Run: headless pygame with SDL's dummy video driver; simulated clock (each Clock.tick advances the game by its frame time, no real sleeping); random seed 0; keys injected as events and as key.get_pressed() state; no mouse input.
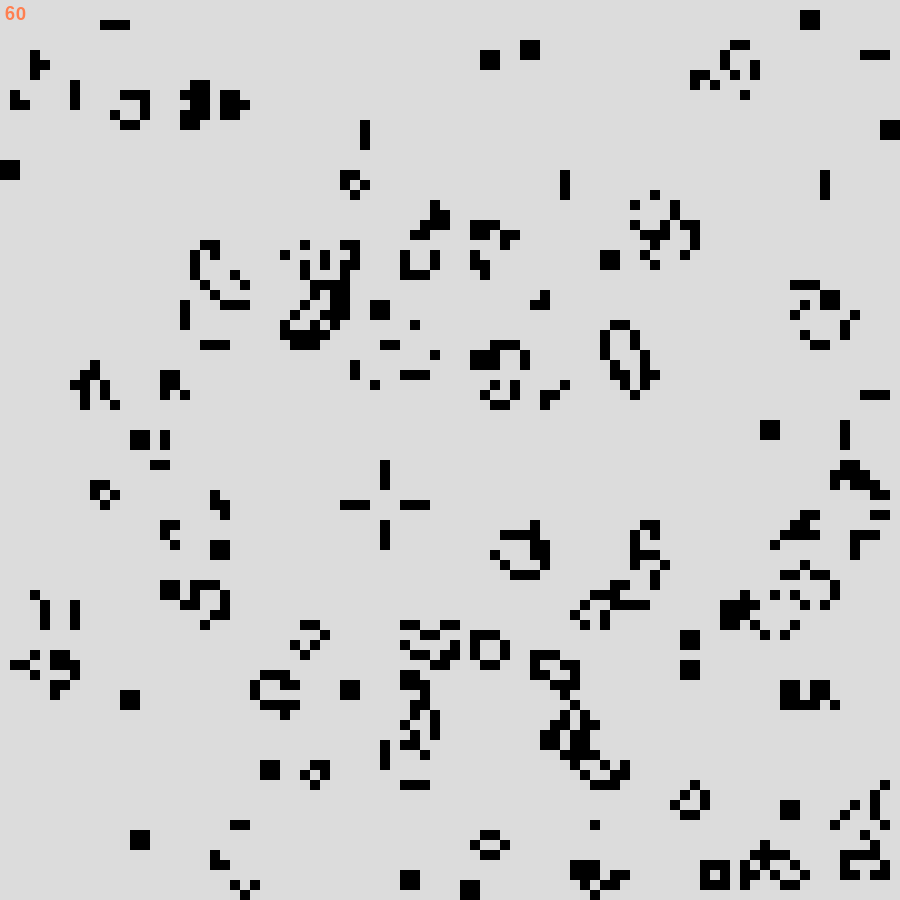
Frame 1 of 4 · flips 1–60 · no input
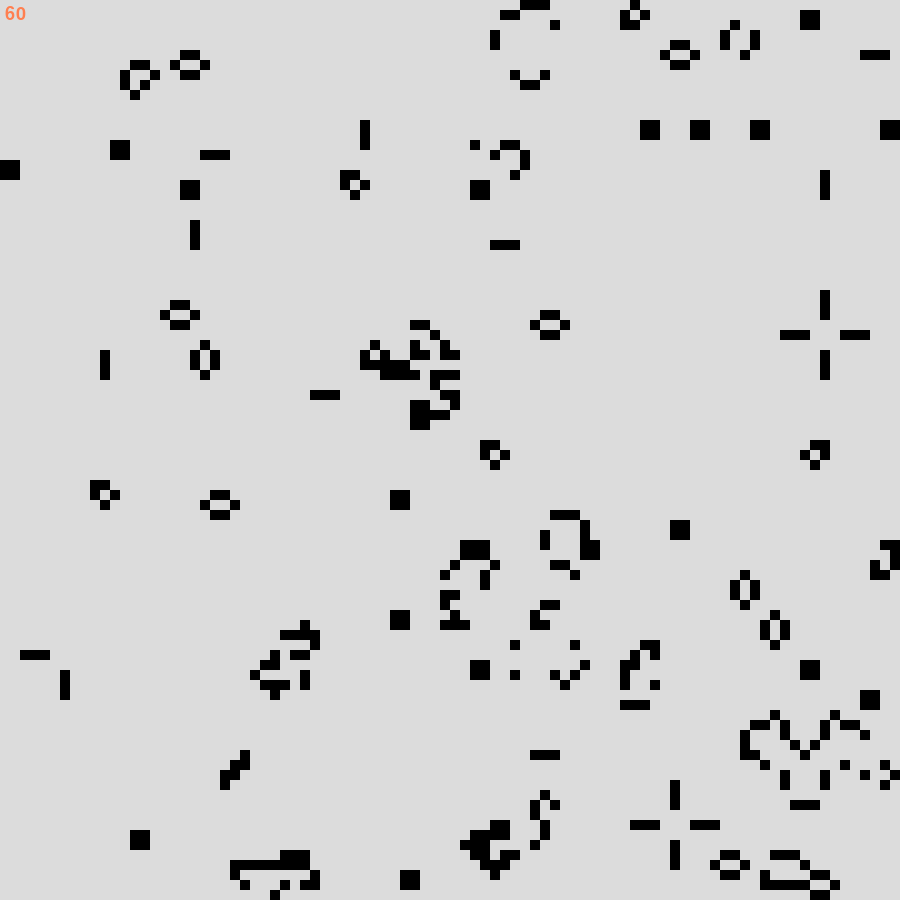
Frame 2 of 4 · flips 61–180 · tapped SPACE, RETURN · held RIGHT (→), D
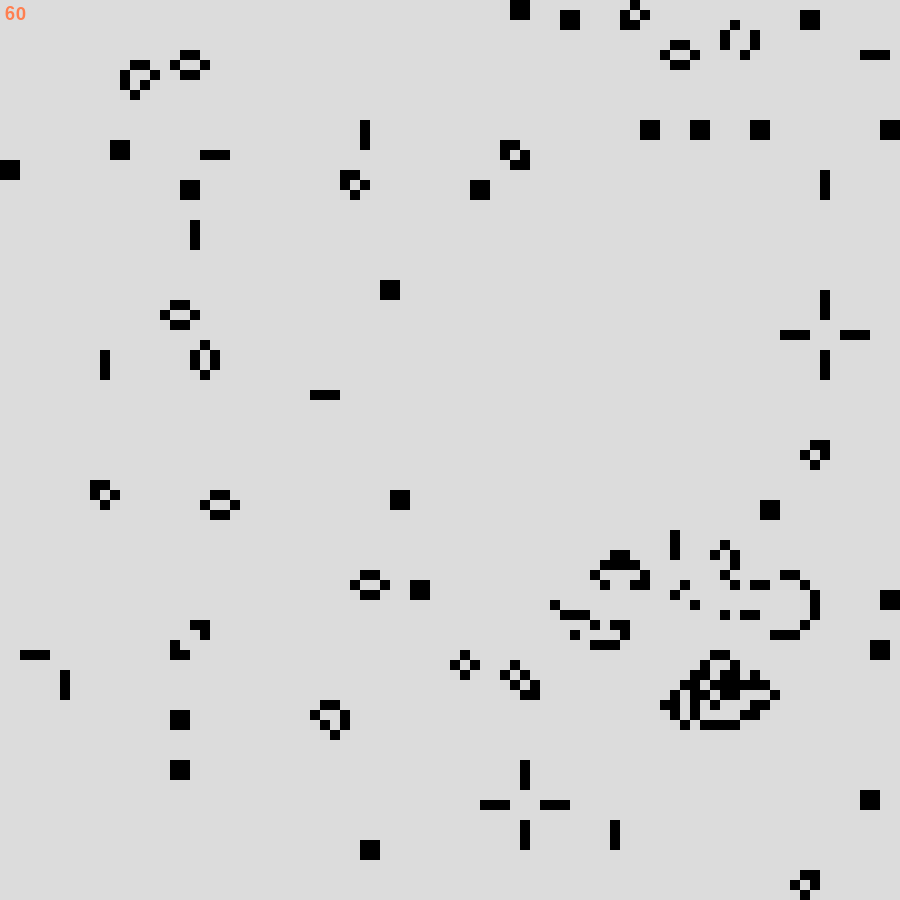
Frame 3 of 4 · flips 181–300 · held DOWN (↓), S
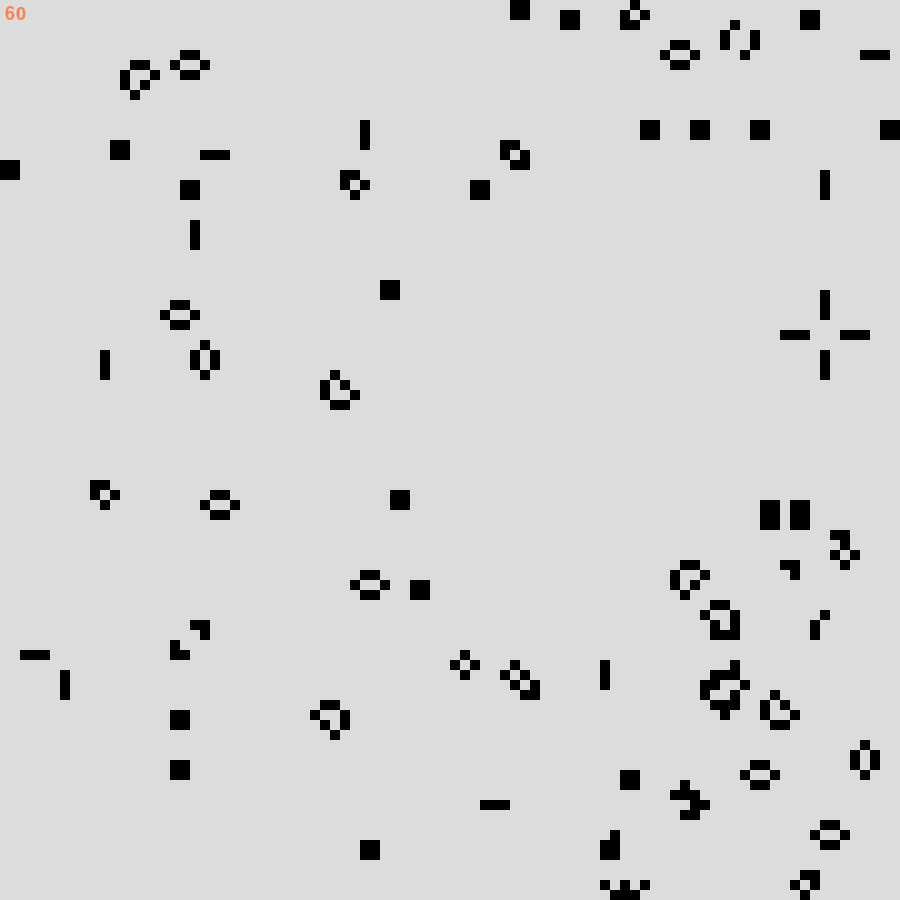
Frame 4 of 4 · flips 301–420 · held LEFT (←), A, UP (↑), W

The pygame program that drew these frames:

"""
--------------------------------------------------------------------------------
Python 3.9.0
pygame 2.0.1
--------------------------------------------------------------------------------
Controls:
        r -> resets the game.
        p -> toggle game pause.
    space -> get the next generation when the game is paused, otherwise,
             it's done automatically.
--------------------------------------------------------------------------------
Reference:
    https://en.wikipedia.org/wiki/Conway%27s_Game_of_Life
    1. Any live cell with fewer than two live neighbours dies, as if by
       underpopulation.
    2. Any live cell with two or three live neighbours lives on to the next
       generation.
    3. Any live cell with more than three live neighbours dies, as if by
       overpopulation.
    4. Any dead cell with exactly three live neighbours becomes a live cell,
       as if by reproduction.
--------------------------------------------------------------------------------
"""
from random import randint

import pygame

FPS = 120
SCREEN_WIDTH = 900
SCREEN_HEIGHT = 900

CELL_SIZE = 10
ROWS = SCREEN_WIDTH // CELL_SIZE
COLUMNS = SCREEN_HEIGHT // CELL_SIZE
CELL_COUNT = ROWS * COLUMNS

CELL_COLOR = pygame.Color('black')
FONT_COLOR = pygame.Color('coral')


class Cell:
    __slots__ = ['cell_id', 'x', 'y', 'is_alive', 'next_state']

    def __init__(self, x: int, y: int, is_alive: bool):
        self.x = x
        self.y = y
        self.is_alive = is_alive
        self.next_state = False

    def redraw(self, game_surface: pygame.Surface):
        if self.is_alive:
            pygame.draw.rect(game_surface, CELL_COLOR,
                             (self.x, self.y, CELL_SIZE, CELL_SIZE))


class GameOfLive:
    def __init__(self):
        pygame.init()
        pygame.display.set_mode((SCREEN_WIDTH, SCREEN_HEIGHT))
        pygame.display.set_caption('Conway\'s Game of Life')
        self.clock = pygame.time.Clock()

        self.font = pygame.font.SysFont('Arial', 27)
        self.game_is_running = True
        self.game_is_paused = False

        self.cells = []
        for y in range(COLUMNS):
            for x in range(ROWS):
                self.cells.append(
                    Cell(x * CELL_SIZE, y * CELL_SIZE, randint(1, 5) > 2.5))

    def _check_left(self, i: int) -> bool:
        if not i % ROWS == 0:
            return self.cells[i - 1].is_alive
        return False

    def _check_right(self, i: int) -> bool:
        if not i % ROWS == ROWS - 1:
            return self.cells[i + 1].is_alive
        return False

    def _count_live_neighbours(self, i: int) -> int:
        neighbours = self._check_left(i)
        neighbours += self._check_right(i)

        # check top
        if i / ROWS >= 1:
            t = i - ROWS
            neighbours += self.cells[t].is_alive
            neighbours += self._check_left(t)
            neighbours += self._check_right(t)

        # check bottom
        if (i / ROWS) < COLUMNS - 1:
            b = i + ROWS
            neighbours += self.cells[b].is_alive
            neighbours += self._check_left(b)
            neighbours += self._check_right(b)

        return neighbours

    def _update_cells(self):
        for i, c in enumerate(self.cells):
            neighbours = self._count_live_neighbours(i)
            will_live = False
            if c.is_alive:
                if 2 <= neighbours <= 3:
                    will_live = True
            else:
                if neighbours == 3:
                    will_live = True
            c.next_state = will_live

        for c in self.cells:
            c.is_alive = c.next_state

    def _redraw_fps_txt(self, game_surface: pygame.Surface, fps: float):
        fps_str = str(int(fps))
        fps_txt = self.font.render(fps_str, True, FONT_COLOR)
        game_surface.blit(fps_txt, (5, 5))

    def _redraw(self):
        self.clock.tick(FPS)
        game_surface = pygame.display.get_surface()
        game_surface.fill((220, 220, 220))

        for c in self.cells:
            c.redraw(game_surface)

        self._redraw_fps_txt(game_surface, self.clock.get_fps())
        pygame.display.flip()

    def _reset(self):
        for c in self.cells:
            c.is_alive = randint(1, 5) > 2.5

    def _catch_events(self):
        for event in pygame.event.get():
            if event.type == pygame.QUIT:
                self.game_is_running = False
            if event.type == pygame.KEYDOWN:
                if event.key == pygame.K_ESCAPE:
                    self.game_is_running = False
                if event.key == pygame.K_p:
                    self.game_is_paused = not self.game_is_paused
                if event.key == pygame.K_SPACE and self.game_is_paused:
                    self._update_cells()
                if event.key == pygame.K_r:
                    self._reset()

    def run(self):
        while self.game_is_running:
            self._catch_events()
            if not self.game_is_paused:
                self._update_cells()
            self._redraw()


if __name__ == '__main__':
    GameOfLive().run()
